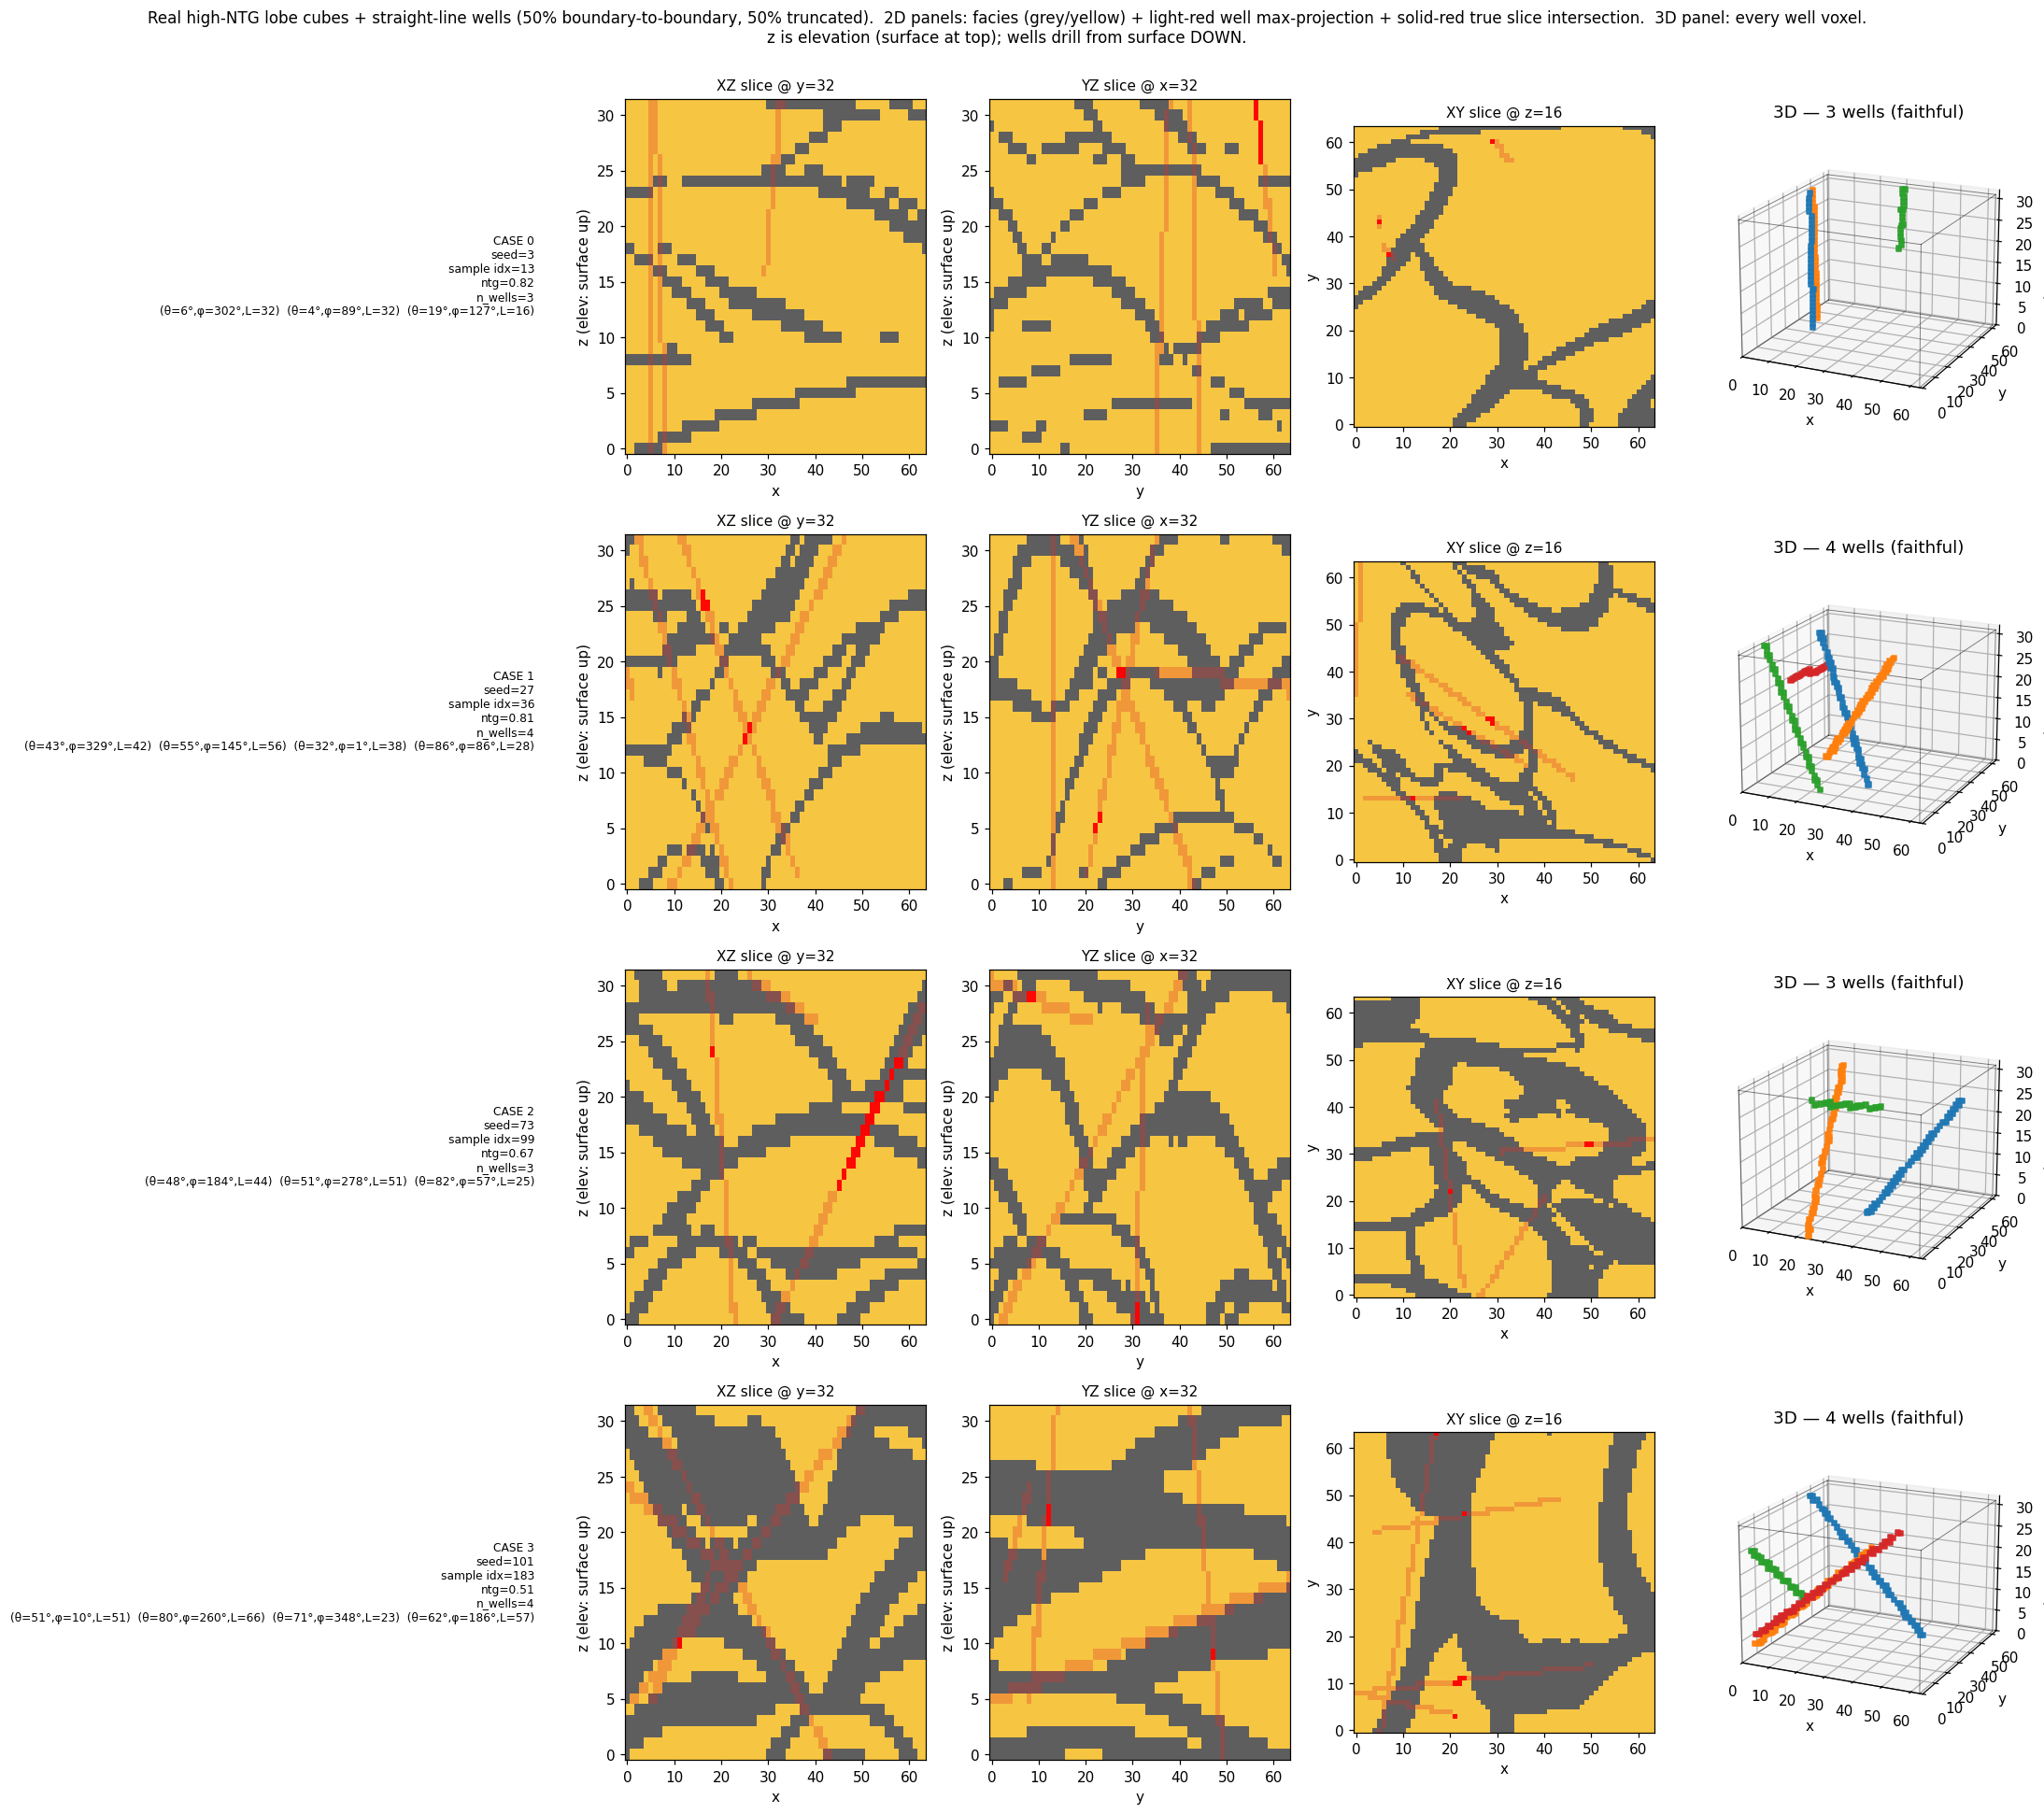

Here is the Python script that generated this plot:
"""Well visualization on real high-NTG lobe-class HF cubes.

CONVENTIONS (corrected to match examples/lobes/inpainting):
  - cube tensor is (1, X=64, Y=64, Z=32). z is the LAST axis.
  - z = ELEVATION (z=0 is the deepest paleo-layer, z=Z-1 is the SURFACE).
    Plots use origin='lower' so z=0 lands at the BOTTOM of the image,
    matching `genflows/utils/plotting_lobes.py`.
  - A well drills from the surface (z=Z-1) DOWN to lower z. The direction
    vector therefore has d_z = -cos(theta) <= 0. Backward-extension from a
    sampled midpoint hits the +z face (top) for steep wells and a side face
    for near-horizontal wells, exactly matching real entry geometry.

Sampler matches agreed spec:
  theta ~ U(0, 90°), phi ~ U(0, 360°), midpoint M ~ U(cube), straight line,
  voxelized 0.5-vox along entry-exit boundary segment, n_wells ~ U(1, 5),
  non-overlap retry up to 100×, with truncation: 50% boundary-to-boundary,
  50% stop mid-cube (entry on a face, exit at random TD inside the cube).
"""
import os, random
import numpy as np
import torch
import matplotlib.pyplot as plt
from matplotlib.colors import LinearSegmentedColormap
from mpl_toolkits.mplot3d import Axes3D  # noqa: F401

from genflows.utils.data_reservoirs import ReservoirDataset

OUT = os.path.join(os.path.dirname(__file__), 'well_check.png')
GREY_YELLOW = LinearSegmentedColormap.from_list('grey_yellow', ['#5e5e5e', '#f6c542'])


# ---- Straight-line well sampler (z = LAST axis, drilling DOWN i.e. dz<=0) -
def _ray_box_t_max(origin, direction, shape):
    t_max = np.inf
    for i in range(3):
        if direction[i] > 1e-12:
            t = (shape[i] - origin[i]) / direction[i]
        elif direction[i] < -1e-12:
            t = (0.0 - origin[i]) / direction[i]
        else:
            continue
        if 0 <= t < t_max:
            t_max = t
    return t_max


def sample_one_well(volume_shape, occupied, max_retries=100, p_through=0.5):
    """volume_shape = (X, Y, Z); z is the LAST axis; surface is at z=Z-1.

    Well drills from z=Z-1 (surface) toward z=0 — direction has d_z <= 0.
    """
    X, Y, Z = volume_shape
    shape = np.array([X, Y, Z], dtype=np.float64)
    for _ in range(max_retries):
        theta = np.random.uniform(0.0, np.pi / 2.0)   # inclination from vertical
        phi   = np.random.uniform(0.0, 2.0 * np.pi)   # azimuth in x-y plane
        d = np.array([
            np.sin(theta) * np.cos(phi),  # dx
            np.sin(theta) * np.sin(phi),  # dy
            -np.cos(theta),               # dz  <= 0  (drilling DOWN)
        ])
        m = np.array([
            np.random.uniform(0.0, X),
            np.random.uniform(0.0, Y),
            np.random.uniform(0.0, Z),
        ])
        t_fwd  = _ray_box_t_max(m,  d, shape)
        t_back = _ray_box_t_max(m, -d, shape)
        if t_fwd <= 0 or t_back <= 0:
            continue
        if np.random.random() >= p_through:
            t_fwd = np.random.uniform(0.0, t_fwd)  # truncate at random TD
        n = max(2, int(np.ceil((t_fwd + t_back) * 2.0)) + 1)
        ts = np.linspace(-t_back, t_fwd, n)
        pts = m[None, :] + ts[:, None] * d[None, :]
        idx = pts.astype(int)
        valid = ((idx[:, 0] >= 0) & (idx[:, 0] < X)
                 & (idx[:, 1] >= 0) & (idx[:, 1] < Y)
                 & (idx[:, 2] >= 0) & (idx[:, 2] < Z))
        idx = idx[valid]
        voxels = {tuple(v) for v in idx}
        if voxels & occupied:
            continue
        return voxels, (theta, phi, t_fwd + t_back)
    return None, None


def sample_wells(volume_shape, n_wells):
    occupied = set()
    metas, voxels_list = [], []
    for _ in range(n_wells):
        voxels, meta = sample_one_well(volume_shape, occupied)
        if voxels is None:
            continue
        voxels_list.append(voxels); metas.append(meta)
        occupied |= voxels
    mask = np.zeros(volume_shape, dtype=np.float32)
    for voxels in voxels_list:
        for x, y, z in voxels:
            mask[x, y, z] = 1.0
    return mask, metas, voxels_list


# ---- Pick high-NTG lobes and render ------------------------------------
ds = ReservoirDataset('/scratch/11316/rustamzade17/SiliciclasticReservoirs', split='train')
lobe_pos_all = np.where(ds.layer_idx == 0)[0]
lobe_ntg = ds.cont_raw[lobe_pos_all, 0]
candidates = lobe_pos_all[lobe_ntg >= 0.50]
print(f'lobe samples with ntg >= 0.50: {len(candidates)}')

SEEDS = [3, 27, 73, 101]
N_CASES = len(SEEDS)
X, Y, Z = 64, 64, 32

fig = plt.figure(figsize=(20, 4.4 * N_CASES))
for row, seed in enumerate(SEEDS):
    np.random.seed(seed); random.seed(seed); torch.manual_seed(seed)
    sample_pos = int(candidates[row * 7 % len(candidates)])
    facies, _ = ds[sample_pos]
    fac = facies[0].numpy()  # (X, Y, Z)
    n_wells = int(np.random.randint(1, 6))
    mask, metas, voxels_list = sample_wells((X, Y, Z), n_wells)
    angles_str = '  '.join(f'(θ={np.rad2deg(t):.0f}°,φ={np.rad2deg(p):.0f}°,L={L:.0f})'
                            for t, p, L in metas)

    z_mid, y_mid, x_mid = Z // 2, Y // 2, X // 2

    # 2D slices (transpose so the LATERAL axis is the image x and z is the image y).
    fac_xz, mask_xz = fac[:, y_mid, :].T, mask[:, y_mid, :].T   # (Z, X)
    fac_yz, mask_yz = fac[x_mid, :, :].T, mask[x_mid, :, :].T   # (Z, Y)
    fac_xy, mask_xy = fac[:, :, z_mid].T, mask[:, :, z_mid].T   # (Y, X)

    # Max-projection of all well voxels onto each plane (light-red overlay).
    proj_xz = mask.max(axis=1).T   # collapse y -> (Z, X)
    proj_yz = mask.max(axis=0).T   # collapse x -> (Z, Y)
    proj_xy = mask.max(axis=2).T   # collapse z -> (Y, X)

    ax_xz = fig.add_subplot(N_CASES, 4, row * 4 + 1)
    ax_yz = fig.add_subplot(N_CASES, 4, row * 4 + 2)
    ax_xy = fig.add_subplot(N_CASES, 4, row * 4 + 3)
    ax_3d = fig.add_subplot(N_CASES, 4, row * 4 + 4, projection='3d')

    panels = [
        (ax_xz, fac_xz, mask_xz, proj_xz, f'XZ slice @ y={y_mid}', 'x', 'z (elev: surface up)', 'auto'),
        (ax_yz, fac_yz, mask_yz, proj_yz, f'YZ slice @ x={x_mid}', 'y', 'z (elev: surface up)', 'auto'),
        (ax_xy, fac_xy, mask_xy, proj_xy, f'XY slice @ z={z_mid}', 'x', 'y',                    'equal'),
    ]
    for ax, fac_2d, mask_2d, proj_2d, title, xl, yl, asp in panels:
        ax.imshow((fac_2d + 1) / 2, cmap=GREY_YELLOW, vmin=0, vmax=1,
                  aspect=asp, origin='lower')
        # Light-red max-projection of all wells (so we always see a silhouette).
        if proj_2d.sum() > 0:
            ax.imshow(np.where(proj_2d > 0, 1.0, np.nan), cmap='Reds', alpha=0.30,
                      aspect=asp, origin='lower', vmin=0, vmax=1.5)
        # Solid red — voxels that ACTUALLY pass through this slice.
        if mask_2d.sum() > 0:
            ax.imshow(np.where(mask_2d > 0, 1.0, np.nan), cmap='autumn', alpha=0.95,
                      aspect=asp, origin='lower')
        ax.set_title(title, fontsize=10)
        ax.set_xlabel(xl); ax.set_ylabel(yl)

    # 3D faithful view; per-well color from voxels_list.
    cmap_w = plt.get_cmap('tab10')
    for wi, voxels in enumerate(voxels_list):
        if not voxels:
            continue
        arr = np.array(list(voxels))  # (n, 3): (x, y, z)
        ax_3d.scatter(arr[:, 0], arr[:, 1], arr[:, 2],
                      c=[cmap_w(wi % 10)], s=12, alpha=0.95, marker='s')
    # Cube wireframe (z plotted directly so surface z=Z-1 is at TOP of 3D box).
    for s, e in [
        ((0, 0, 0), (X-1, 0, 0)), ((0, 0, 0), (0, Y-1, 0)), ((0, 0, 0), (0, 0, Z-1)),
        ((X-1, Y-1, Z-1), (0, Y-1, Z-1)), ((X-1, Y-1, Z-1), (X-1, 0, Z-1)),
        ((X-1, Y-1, Z-1), (X-1, Y-1, 0)), ((X-1, 0, 0), (X-1, Y-1, 0)),
        ((X-1, 0, 0), (X-1, 0, Z-1)), ((0, Y-1, 0), (X-1, Y-1, 0)),
        ((0, Y-1, 0), (0, Y-1, Z-1)), ((0, 0, Z-1), (X-1, 0, Z-1)),
        ((0, 0, Z-1), (0, Y-1, Z-1)),
    ]:
        ax_3d.plot([s[0], e[0]], [s[1], e[1]], [s[2], e[2]],
                   'k-', linewidth=0.6, alpha=0.5)
    ax_3d.set_xlabel('x'); ax_3d.set_ylabel('y'); ax_3d.set_zlabel('z (surface = top)')
    ax_3d.set_title(f'3D — {n_wells} wells (faithful)')
    ax_3d.set_xlim(0, X); ax_3d.set_ylim(0, Y); ax_3d.set_zlim(0, Z)
    ax_3d.view_init(elev=18, azim=-65)

    ax_xz.text(-0.30, 0.5,
               f'CASE {row}\nseed={seed}\nsample idx={sample_pos}\n'
               f'ntg={ds.cont_raw[sample_pos, 0]:.2f}\nn_wells={n_wells}\n{angles_str}',
               transform=ax_xz.transAxes, ha='right', va='center', fontsize=8)

fig.suptitle('Real high-NTG lobe cubes + straight-line wells (50% boundary-to-boundary, 50% truncated).  '
             '2D panels: facies (grey/yellow) + light-red well max-projection + '
             'solid-red true slice intersection.  3D panel: every well voxel.\n'
             'z is elevation (surface at top); wells drill from surface DOWN.',
             fontsize=11, y=1.001)
plt.tight_layout()
plt.savefig(OUT, dpi=110, bbox_inches='tight')
print('saved', OUT)
